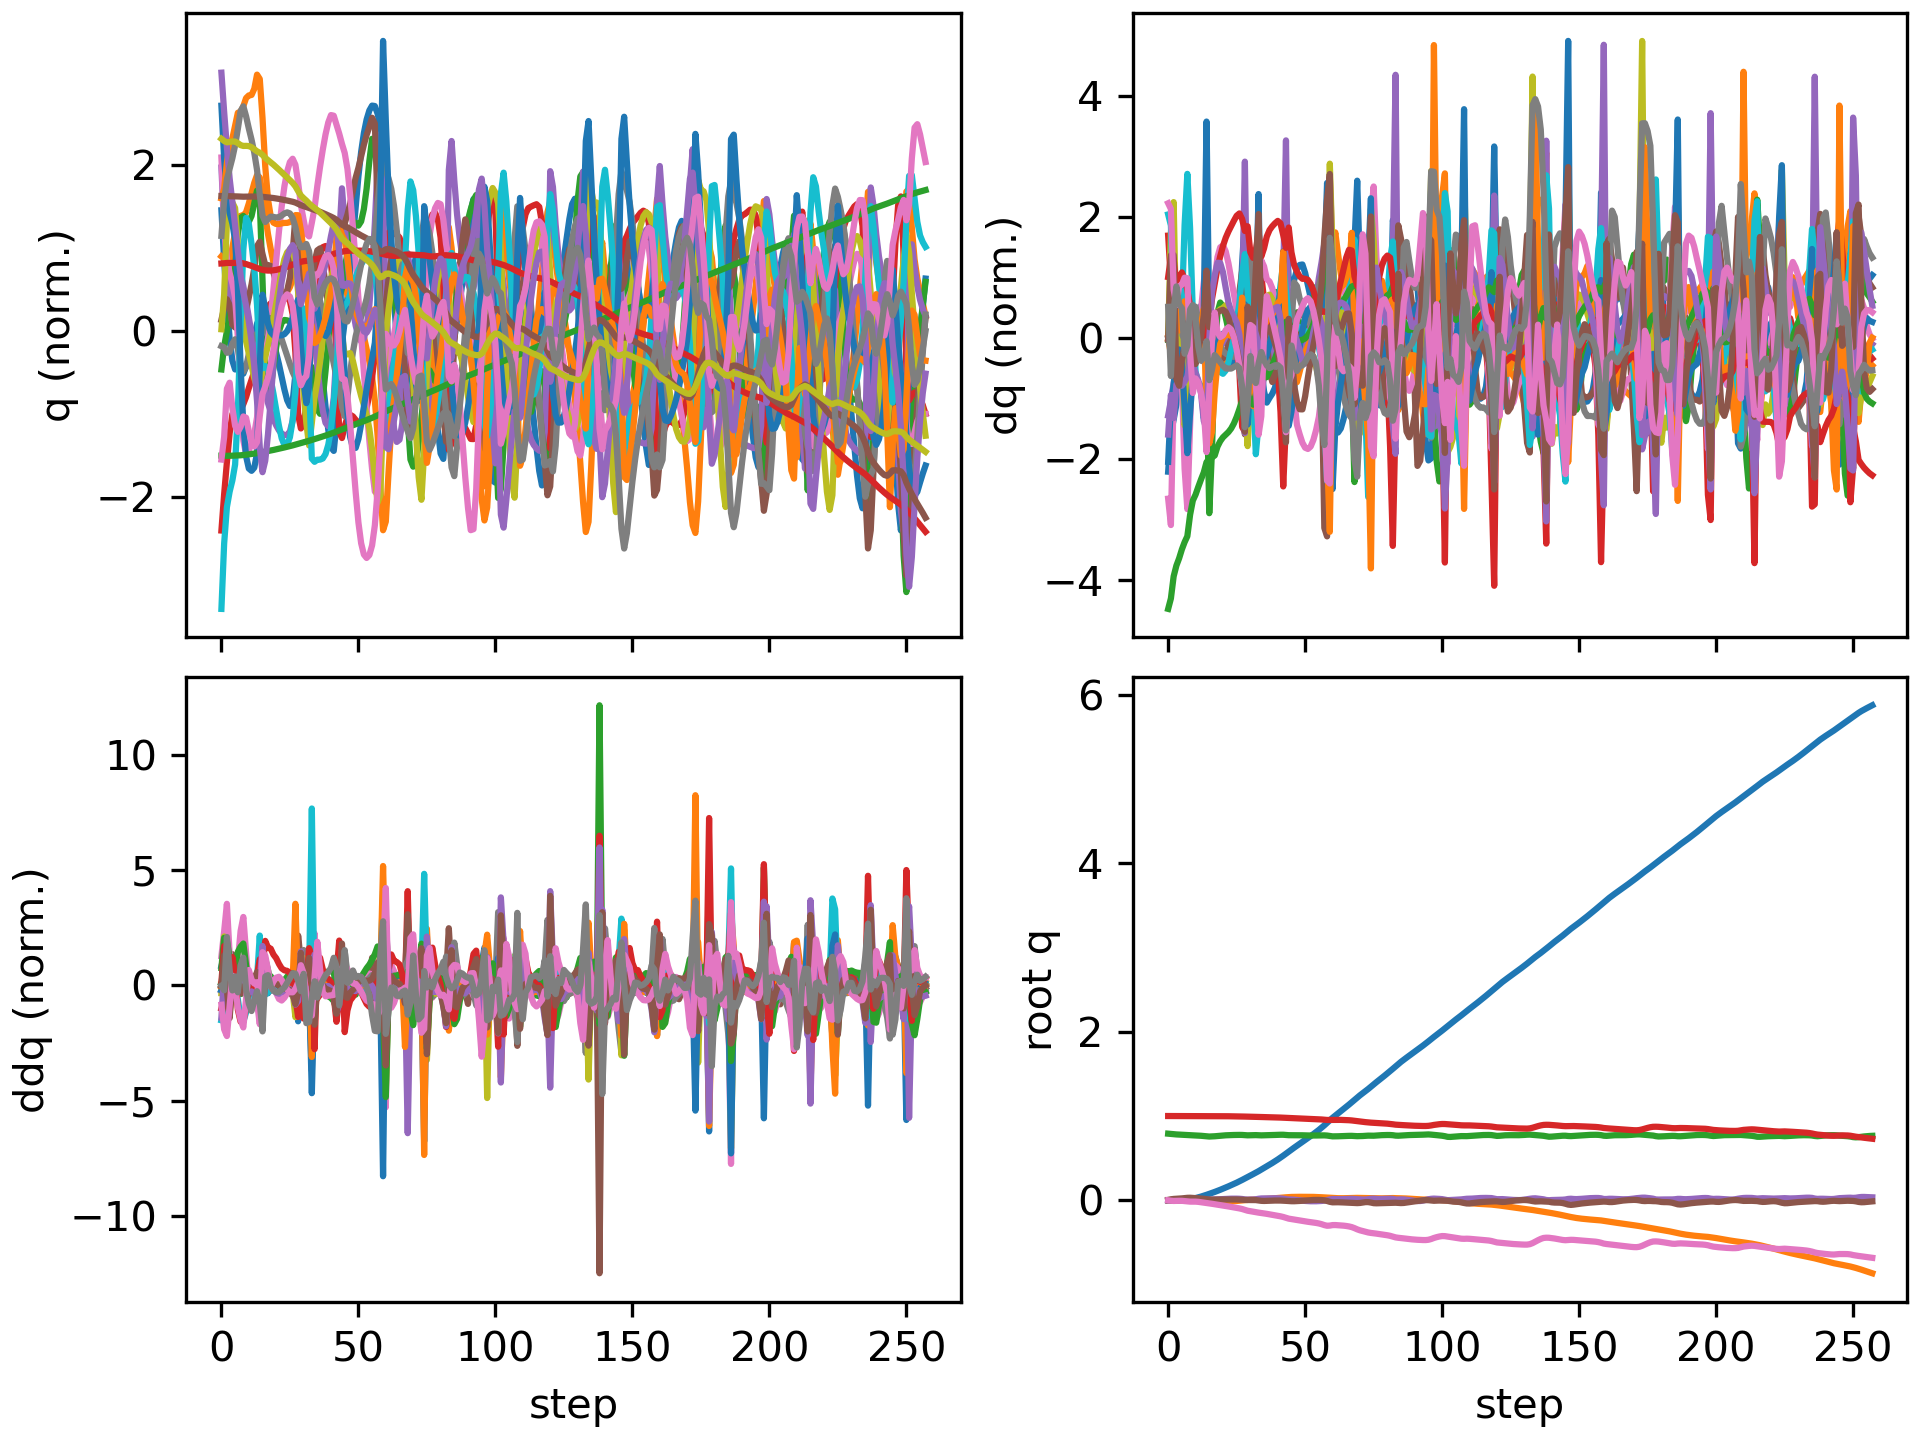

The data file committed next to this chart (first rows):
floating_base_joint_x, floating_base_joint_y, floating_base_joint_z, floating_base_joint_qw, floating_base_joint_qx, floating_base_joint_qy, floating_base_joint_qz, left_hip_pitch_joint_q, left_hip_roll_joint_q, left_hip_yaw_joint_q, left_knee_joint_q, left_ankle_pitch_joint_q, left_ankle_roll_joint_q, right_hip_pitch_joint_q, right_hip_roll_joint_q, right_hip_yaw_joint_q, right_knee_joint_q, right_ankle_pitch_joint_q, right_ankle_roll_joint_q, floating_base_joint_vx, floating_base_joint_vy, floating_base_joint_vz, floating_base_joint_wx, floating_base_joint_wy
-0.002394, 8.126493536213684e-10, 0.7906, 1, 1.590703861567386e-08, 0.005471, 2.493208403436726e-08, -0.05583, -0.0006928, -0.002995, 0.1251, -0.07646, 2.7707160281795663e-05, -0.05583, 0.0006924, 0.002995, 0.1251, -0.07646, -2.77405148984155e-05, -0.1317, -1.425302885264094e-07, -0.2081, -8.355582209588791e-07, 0.6205
-0.004786, 0.0005775, 0.7873, 0.9999, 0.002701, 0.01225, -0.004787, -0.1101, -0.002984, 0.01158, 0.2208, -0.1781, 0.008222, -0.1337, -0.0003963, 0.0363, 0.261, -0.1442, 0.00631, -0.0826, 0.0548, -0.1246, 0.5604, 0.5937
-0.005389, 0.001674, 0.7842, 0.9998, 0.008428, 0.01631, -0.007729, -0.156, -0.01558, 0.02091, 0.3046, -0.2497, 0.01398, -0.1789, -0.005126, 0.1057, 0.3364, -0.189, 0.02305, 0.02094, 0.05006, -0.1734, 0.5621, 0.217
-0.004537, 0.001761, 0.7816, 0.9998, 0.009149, 0.01835, -0.006655, -0.1942, -0.01029, 0.03154, 0.3806, -0.3007, 0.01002, -0.1962, -0.004535, 0.1264, 0.3685, -0.2135, 0.03547, 0.07139, -0.02322, -0.1027, -0.2652, 0.1449
-0.002766, 0.001506, 0.7796, 0.9998, 0.006127, 0.02037, -0.005811, -0.2182, 0.008441, 0.04565, 0.4307, -0.3424, -0.003247, -0.2087, 0.002955, 0.1243, 0.3919, -0.2272, 0.03886, 0.1058, -0.0007872, -0.09015, -0.3095, 0.2325
-0.0002185, 0.001649, 0.7776, 0.9997, 0.004014, 0.02283, -0.006066, -0.2277, 0.02341, 0.06092, 0.4455, -0.332, -0.005238, -0.2263, 0.006767, 0.1191, 0.425, -0.2484, 0.04722, 0.1476, 0.01262, -0.1054, -0.1363, 0.2403
0.002843, 0.001769, 0.7755, 0.9996, 0.003295, 0.02599, -0.009364, -0.2272, 0.03593, 0.08187, 0.4337, -0.2711, 0.002047, -0.2748, -0.001775, 0.08319, 0.5351, -0.309, 0.05553, 0.1817, -0.00536, -0.09633, -0.04501, 0.2727
0.006432, 0.001417, 0.7734, 0.9995, 0.003894, 0.02943, -0.0138, -0.2324, 0.04055, 0.09197, 0.441, -0.2566, 0.004727, -0.3473, -0.01512, 0.03885, 0.7189, -0.4098, 0.0561, 0.2097, -0.03578, -0.08573, 0.1108, 0.2704
0.01167, 0.0002295, 0.7719, 0.9994, 0.005128, 0.03031, -0.01556, -0.2323, 0.04081, 0.09322, 0.4572, -0.2782, 0.002919, -0.3996, -0.02177, 0.01019, 0.8716, -0.4847, 0.0598, 0.3102, -0.08156, -0.05536, 0.1088, -0.0776
0.01864, -0.001921, 0.7708, 0.9995, 0.004981, 0.02841, -0.0154, -0.2248, 0.04426, 0.09081, 0.4758, -0.304, 0.006314, -0.416, -0.01778, -0.008392, 0.9372, -0.525, 0.06505, 0.3771, -0.1255, -0.06025, -0.08258, -0.2661
0.02652, -0.004763, 0.7695, 0.9995, 0.003401, 0.02607, -0.01582, -0.217, 0.05301, 0.0895, 0.4997, -0.3319, 0.01532, -0.4117, -0.006223, -0.02024, 0.9254, -0.5407, 0.06677, 0.4049, -0.151, -0.07795, -0.1649, -0.1981
0.03506, -0.007899, 0.7678, 0.9995, 0.002047, 0.02391, -0.01834, -0.2067, 0.06371, 0.09319, 0.5216, -0.3591, 0.0241, -0.4024, 0.003558, -0.03146, 0.8825, -0.5437, 0.06708, 0.4416, -0.1595, -0.09388, -0.06788, -0.2166
0.04431, -0.01126, 0.7656, 0.9995, 0.001554, 0.0214, -0.02272, -0.1929, 0.07403, 0.1011, 0.5427, -0.3868, 0.03511, -0.3914, 0.008957, -0.04408, 0.8327, -0.5396, 0.07107, 0.4766, -0.1731, -0.1217, 0.01539, -0.2658
0.05428, -0.01478, 0.7627, 0.9995, 0.002085, 0.01813, -0.02734, -0.1782, 0.08184, 0.1091, 0.5686, -0.4174, 0.04995, -0.3715, 0.01156, -0.05221, 0.7556, -0.5211, 0.08026, 0.5094, -0.1743, -0.1793, 0.1614, -0.3435
0.06506, -0.01789, 0.7587, 0.9994, 0.005181, 0.01335, -0.03035, -0.1716, 0.07934, 0.1024, 0.617, -0.4411, 0.05304, -0.3346, 0.007485, -0.05072, 0.6446, -0.4132, 0.07746, 0.5577, -0.1373, -0.1966, 0.4579, -0.5422
0.07636, -0.02048, 0.7566, 0.9993, 0.007813, 0.009365, -0.03515, -0.1698, 0.06273, 0.05302, 0.665, -0.4466, 0.04468, -0.3126, 0.01271, -0.03666, 0.6247, -0.3183, 0.05215, 0.5717, -0.121, -0.008455, 0.08104, -0.2614
0.08785, -0.0222, 0.7576, 0.9991, 0.008689, 0.008131, -0.04147, -0.1704, 0.04089, 0.001091, 0.6924, -0.4558, 0.03709, -0.2959, 0.02103, -0.02347, 0.6295, -0.3356, 0.02062, 0.5793, -0.06096, 0.09206, 0.1107, -0.0205
0.09952, -0.02296, 0.7598, 0.9988, 0.009768, 0.008691, -0.04655, -0.1804, 0.02192, -0.01859, 0.7143, -0.4774, 0.0372, -0.2758, 0.02503, -0.0123, 0.6222, -0.3556, -0.0006359, 0.5891, -0.01771, 0.1272, 0.1241, 0.1097
0.1118, -0.02286, 0.7628, 0.9986, 0.01127, 0.009158, -0.0513, -0.1906, 0.006635, -0.01448, 0.7223, -0.4924, 0.03656, -0.2485, 0.02543, -0.0002498, 0.6015, -0.3663, -0.01163, 0.6304, 0.02416, 0.1539, 0.1822, 0.01995
0.1247, -0.02202, 0.7659, 0.9983, 0.01302, 0.009106, -0.05632, -0.1996, -0.007082, -0.001897, 0.7235, -0.5047, 0.03198, -0.2154, 0.02326, 0.01336, 0.5718, -0.3702, -0.01578, 0.6558, 0.05738, 0.1534, 0.1905, -0.004749
0.138, -0.02057, 0.7688, 0.9979, 0.01485, 0.008993, -0.06164, -0.2098, -0.0193, 0.01105, 0.7245, -0.5154, 0.02509, -0.1801, 0.019, 0.02766, 0.5382, -0.3707, -0.01667, 0.674, 0.08598, 0.134, 0.1967, 0.003042
0.1517, -0.01861, 0.7712, 0.9976, 0.01666, 0.009066, -0.06723, -0.222, -0.02935, 0.02081, 0.7278, -0.5238, 0.0197, -0.1457, 0.01319, 0.04275, 0.5053, -0.3705, -0.01665, 0.6864, 0.1086, 0.101, 0.1836, 0.02704
0.1656, -0.01625, 0.7728, 0.9971, 0.01824, 0.009375, -0.07293, -0.2359, -0.03604, 0.02627, 0.7328, -0.5292, 0.01714, -0.1151, 0.006713, 0.05847, 0.4792, -0.3703, -0.01625, 0.6989, 0.1261, 0.0703, 0.1437, 0.04136
0.1797, -0.01356, 0.774, 0.9967, 0.01928, 0.00977, -0.07867, -0.2496, -0.0385, 0.02803, 0.7371, -0.5318, 0.01659, -0.09068, -0.0004498, 0.07006, 0.4652, -0.3688, -0.01595, 0.7157, 0.141, 0.05136, 0.07877, 0.0301
0.1942, -0.01057, 0.7749, 0.9962, 0.01967, 0.009981, -0.0844, -0.261, -0.03685, 0.02779, 0.7377, -0.5317, 0.0199, -0.07276, -0.007887, 0.07666, 0.4655, -0.3649, -0.01591, 0.7394, 0.1561, 0.03998, 0.01349, -0.0062
0.2094, -0.007293, 0.7756, 0.9957, 0.01939, 0.009775, -0.0901, -0.2672, -0.03189, 0.02693, 0.7283, -0.5255, 0.0286, -0.06132, -0.01523, 0.07921, 0.4816, -0.3581, -0.01539, 0.7701, 0.1697, 0.02817, -0.0535, -0.06355
0.2252, -0.003804, 0.7759, 0.9952, 0.0183, 0.008922, -0.09606, -0.2625, -0.02417, 0.02616, 0.6929, -0.5071, 0.0453, -0.05729, -0.02216, 0.07708, 0.5168, -0.348, -0.014, 0.8068, 0.1761, 0.002739, -0.1529, -0.1402
0.2418, -0.0004021, 0.7754, 0.9945, 0.01564, 0.00715, -0.1035, -0.233, -0.01476, 0.02027, 0.5925, -0.4632, 0.07002, -0.06458, -0.02739, 0.06728, 0.5804, -0.3331, -0.01088, 0.8478, 0.1605, -0.06382, -0.376, -0.2508
0.2593, 0.002506, 0.7725, 0.9934, 0.01031, 0.004593, -0.114, -0.1732, -0.01214, -0.01126, 0.43, -0.2994, 0.06591, -0.08594, -0.02816, 0.03825, 0.6779, -0.3245, -0.01095, 0.8841, 0.1275, -0.2052, -0.6162, -0.3426
0.2768, 0.005306, 0.7709, 0.9923, 0.008836, 0.003299, -0.1235, -0.1357, -0.01587, -0.008487, 0.3934, -0.2444, 0.039, -0.1133, -0.03394, -0.0177, 0.7519, -0.3834, -0.02054, 0.8798, 0.1405, 0.02037, 0.218, -0.06292
0.2939, 0.00722, 0.7717, 0.9915, 0.009557, 0.003316, -0.1294, -0.116, -0.0253, -0.008311, 0.408, -0.2696, 0.02847, -0.1315, -0.01794, -0.0583, 0.7488, -0.4303, -0.03348, 0.8427, 0.06784, 0.05025, 0.0172, 0.05167
0.3105, 0.008355, 0.7728, 0.9908, 0.009948, 0.003921, -0.1348, -0.1142, -0.03412, -0.0116, 0.455, -0.2902, 0.02398, -0.1483, 0.0153, -0.08679, 0.6975, -0.457, -0.05512, 0.8273, 0.05281, 0.05051, 0.09328, 0.04141
0.3276, 0.00954, 0.7735, 0.9899, 0.01236, 0.00253, -0.1409, -0.1227, -0.04729, -0.005041, 0.5286, -0.2909, 0.02271, -0.1517, 0.04361, -0.1082, 0.5871, -0.4354, -0.07736, 0.8746, 0.07459, 0.01716, 0.4673, -0.2211
0.3459, 0.0115, 0.7719, 0.9891, 0.01839, -0.001866, -0.1462, -0.1402, -0.0722, -0.001441, 0.6374, -0.2889, 0.02737, -0.135, 0.06017, -0.08674, 0.4372, -0.3256, -0.08295, 0.9438, 0.1252, -0.1501, 0.8348, -0.4612
0.365, 0.01341, 0.7705, 0.9883, 0.02204, -0.006325, -0.1509, -0.1581, -0.08776, -0.01278, 0.7407, -0.3544, 0.0395, -0.1172, 0.05355, -0.06282, 0.4305, -0.3145, -0.09386, 0.9721, 0.05661, 0.0106, 0.06124, -0.3747
0.3842, 0.01479, 0.7713, 0.9876, 0.02193, -0.007677, -0.1554, -0.1803, -0.08606, -0.02797, 0.8098, -0.4143, 0.04714, -0.09051, 0.0481, -0.04705, 0.435, -0.3374, -0.09266, 0.9556, 0.07958, 0.05941, -0.006023, 0.01784
0.4032, 0.01674, 0.7724, 0.9867, 0.02244, -0.006406, -0.1607, -0.2098, -0.08127, -0.03079, 0.8509, -0.4574, 0.04849, -0.06711, 0.04051, -0.02828, 0.435, -0.3561, -0.0888, 0.9567, 0.1121, 0.04955, 0.06559, 0.1864
0.4226, 0.01918, 0.7733, 0.9858, 0.02347, -0.004731, -0.1664, -0.24, -0.07475, -0.02079, 0.8699, -0.4904, 0.03853, -0.0463, 0.03089, -0.005388, 0.4375, -0.3679, -0.08364, 0.9833, 0.1301, 0.04674, 0.07915, 0.1414
0.4426, 0.02191, 0.7743, 0.9848, 0.02422, -0.00355, -0.1722, -0.2678, -0.06647, -0.00403, 0.8729, -0.5111, 0.02319, -0.0278, 0.01996, 0.01618, 0.4466, -0.3711, -0.07744, 1.012, 0.1406, 0.05102, 0.03059, 0.07609
0.4631, 0.02483, 0.7755, 0.9837, 0.02434, -0.002865, -0.1779, -0.2928, -0.05634, 0.01485, 0.8617, -0.5167, 0.009434, -0.01323, 0.008682, 0.03548, 0.4659, -0.3651, -0.07014, 1.044, 0.1488, 0.05857, -0.03034, 0.01957
0.4844, 0.0279, 0.7767, 0.9827, 0.02389, -0.00266, -0.1837, -0.3117, -0.04457, 0.03447, 0.8279, -0.5058, 0.002805, -0.004255, -0.002816, 0.05219, 0.4983, -0.3492, -0.06092, 1.082, 0.1555, 0.06104, -0.08219, -0.03638
0.5065, 0.03099, 0.7778, 0.9815, 0.02264, -0.002963, -0.1899, -0.3157, -0.03089, 0.05507, 0.745, -0.4686, 0.01177, -0.005014, -0.01467, 0.06176, 0.5521, -0.3223, -0.04959, 1.119, 0.1487, 0.03615, -0.1973, -0.1025
0.5295, 0.03369, 0.7778, 0.98, 0.01953, -0.00414, -0.1978, -0.2862, -0.01953, 0.06184, 0.5685, -0.3891, 0.04174, -0.01601, -0.02669, 0.05861, 0.6301, -0.281, -0.02464, 1.164, 0.1159, -0.05032, -0.466, -0.2296
0.5535, 0.03557, 0.7751, 0.978, 0.01296, -0.006476, -0.2081, -0.2326, -0.01169, 0.04086, 0.3839, -0.1943, 0.05996, -0.02683, -0.03448, 0.03684, 0.7035, -0.2844, -0.01793, 1.217, 0.08065, -0.1963, -0.6869, -0.4494
0.5777, 0.03783, 0.7725, 0.976, 0.009625, -0.008878, -0.2176, -0.2, -0.01693, 0.04793, 0.3682, -0.1118, 0.06263, -0.03927, -0.05305, -0.001885, 0.7456, -0.3515, -0.02372, 1.215, 0.1371, -0.03306, 0.1366, -0.2174
0.6017, 0.03981, 0.7725, 0.9747, 0.009531, -0.01076, -0.223, -0.1761, -0.03095, 0.06052, 0.4, -0.1729, 0.06555, -0.05027, -0.06118, -0.0219, 0.7549, -0.4197, -0.02716, 1.186, 0.06836, 0.01709, -0.06357, -0.1834
0.6249, 0.04079, 0.7727, 0.9737, 0.00748, -0.01095, -0.2275, -0.15, -0.03977, 0.06993, 0.4225, -0.2346, 0.0714, -0.06969, -0.0446, -0.02075, 0.7622, -0.4701, -0.03882, 1.144, 0.0323, 0.006229, -0.3082, -0.00227
0.6476, 0.04128, 0.7727, 0.9724, 0.004163, -0.009589, -0.2332, -0.1197, -0.04426, 0.08006, 0.4292, -0.2819, 0.07894, -0.1018, -0.02258, -0.01982, 0.7789, -0.5006, -0.05343, 1.131, 0.01486, -0.009754, -0.4129, 0.07657
0.6701, 0.04146, 0.7722, 0.971, 0.0002144, -0.007564, -0.2391, -0.086, -0.04792, 0.08824, 0.4251, -0.3178, 0.08776, -0.1401, -0.004493, -0.02741, 0.7973, -0.5142, -0.06528, 1.13, 0.001596, -0.03025, -0.466, 0.1071
0.6927, 0.04144, 0.7714, 0.9696, -0.003889, -0.005178, -0.2447, -0.05142, -0.05337, 0.08902, 0.416, -0.3455, 0.09642, -0.1818, 0.009405, -0.03882, 0.8142, -0.5143, -0.07353, 1.132, -0.005086, -0.05319, -0.4669, 0.1381
0.7154, 0.04137, 0.7703, 0.9682, -0.007476, -0.002574, -0.25, -0.01931, -0.06092, 0.08714, 0.4089, -0.3644, 0.1031, -0.2261, 0.01943, -0.05045, 0.8287, -0.503, -0.07883, 1.139, -0.005067, -0.05855, -0.3788, 0.1663
0.7383, 0.04128, 0.7692, 0.9669, -0.009958, -1.3249339819835379e-05, -0.2549, 0.007276, -0.07056, 0.0898, 0.4104, -0.3725, 0.1108, -0.2717, 0.02645, -0.06083, 0.8405, -0.484, -0.08184, 1.153, -0.008088, -0.0452, -0.2551, 0.1772
0.7615, 0.04104, 0.7686, 0.9657, -0.0113, 0.002252, -0.2593, 0.02757, -0.082, 0.09759, 0.4232, -0.3676, 0.1188, -0.3169, 0.03336, -0.06957, 0.8497, -0.4615, -0.08295, 1.175, -0.01916, -0.0205, -0.1403, 0.1625
0.7853, 0.04049, 0.7685, 0.9645, -0.01171, 0.003954, -0.2638, 0.04221, -0.09446, 0.1104, 0.4475, -0.3477, 0.1255, -0.3603, 0.04265, -0.07887, 0.8561, -0.4388, -0.08311, 1.205, -0.03822, 0.008267, -0.04001, 0.1177
0.8097, 0.03949, 0.7689, 0.9632, -0.01136, 0.004875, -0.2686, 0.05201, -0.1074, 0.1276, 0.4824, -0.3104, 0.131, -0.4, 0.05593, -0.09239, 0.8585, -0.4182, -0.08094, 1.245, -0.06264, 0.03206, 0.05155, 0.05486
0.8351, 0.03801, 0.7697, 0.9615, -0.01021, 0.004815, -0.2746, 0.0572, -0.1231, 0.1416, 0.5277, -0.2524, 0.1371, -0.4348, 0.07423, -0.1126, 0.855, -0.3999, -0.07651, 1.295, -0.08513, 0.04161, 0.1715, -0.02233
0.8616, 0.03619, 0.7704, 0.959, -0.007818, 0.003449, -0.2833, 0.05675, -0.1469, 0.1415, 0.5846, -0.1714, 0.1332, -0.4617, 0.09738, -0.1394, 0.8377, -0.3799, -0.07192, 1.357, -0.09664, 0.02675, 0.3685, -0.1176
0.8895, 0.03418, 0.7704, 0.9558, -0.003715, -0.0004403, -0.2941, 0.04855, -0.1821, 0.1259, 0.6573, -0.07191, 0.07905, -0.4644, 0.1255, -0.163, 0.7699, -0.325, -0.07775, 1.441, -0.09581, -0.03753, 0.6781, -0.3656
0.9191, 0.0321, 0.7682, 0.9533, 0.001973, -0.007963, -0.3018, 0.03543, -0.2344, 0.08537, 0.7431, -0.01939, 0.00439, -0.4253, 0.1523, -0.1559, 0.6289, -0.2042, -0.1122, 1.518, -0.09835, -0.1875, 0.9342, -0.6751
0.9497, 0.03016, 0.7629, 0.9538, 0.009886, -0.01796, -0.2998, 0.01515, -0.2784, 0.04784, 0.8391, -0.1584, 0.000293, -0.3631, 0.1634, -0.07944, 0.4939, 0.006444, -0.1438, 1.526, -0.09173, -0.2898, 1.102, -0.6892
... 198 more rows
